Run: headless pygame with SDL's dummy video driver; simulated clock (each Clock.tick advances the game by its frame time, no real sleeping); random seed 0; keys injected as events and as key.get_pressed() state; no mouse input.
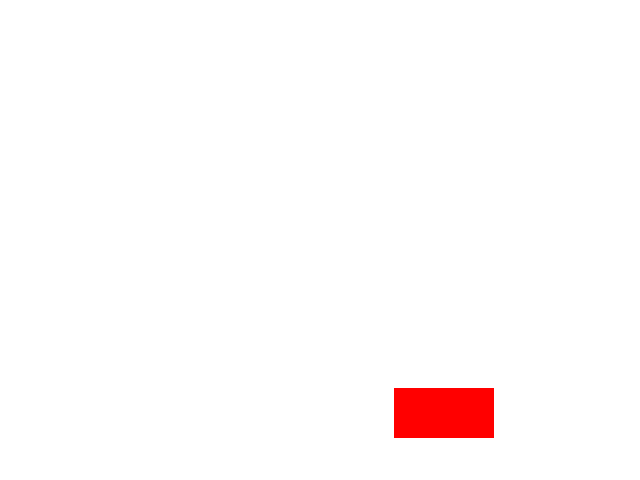
Frame 1 of 4 · flips 1–60 · no input
Frame 2 of 4 · flips 61–180 · tapped SPACE, RETURN · held RIGHT (→), D · screen unchanged from frame 1, image omitted
Frame 3 of 4 · flips 181–300 · held DOWN (↓), S · screen unchanged from frame 2, image omitted
Frame 4 of 4 · flips 301–420 · held LEFT (←), A, UP (↑), W · screen unchanged from frame 3, image omitted

The pygame program that drew these frames:

import random
import pygame

pygame.init()

screen_width = 640
screen_height = 480
obs_width = 100
obs_height = 50

screen = pygame.display.set_mode((screen_width, screen_height))
clock = pygame.time.Clock()
running = True

rect1_x = random.randint(0, screen_width - obs_width) # 0 ~ 540 X
rect1_y = random.randint(0, screen_height - obs_height ) # 0 ~ 430 Y
rect1 = pygame.Rect(rect1_x, rect1_y, 100, 50)


while running:
    # << -- 이벤트 처리
    for event in pygame.event.get():
        if event.type == pygame.QUIT:
            
            running = False
    # -- >> 

    # <<-- 화면 그리기
    # 화면을 흰색으로 칠한다.
    screen.fill((255, 255, 255))

    pygame.draw.rect(screen, (255, 0, 0), rect1) # Rect 객체 이용
    
    pygame.display.flip()
    # -->>
    
    # FPS 설정
    clock.tick(60)

pygame.quit()
